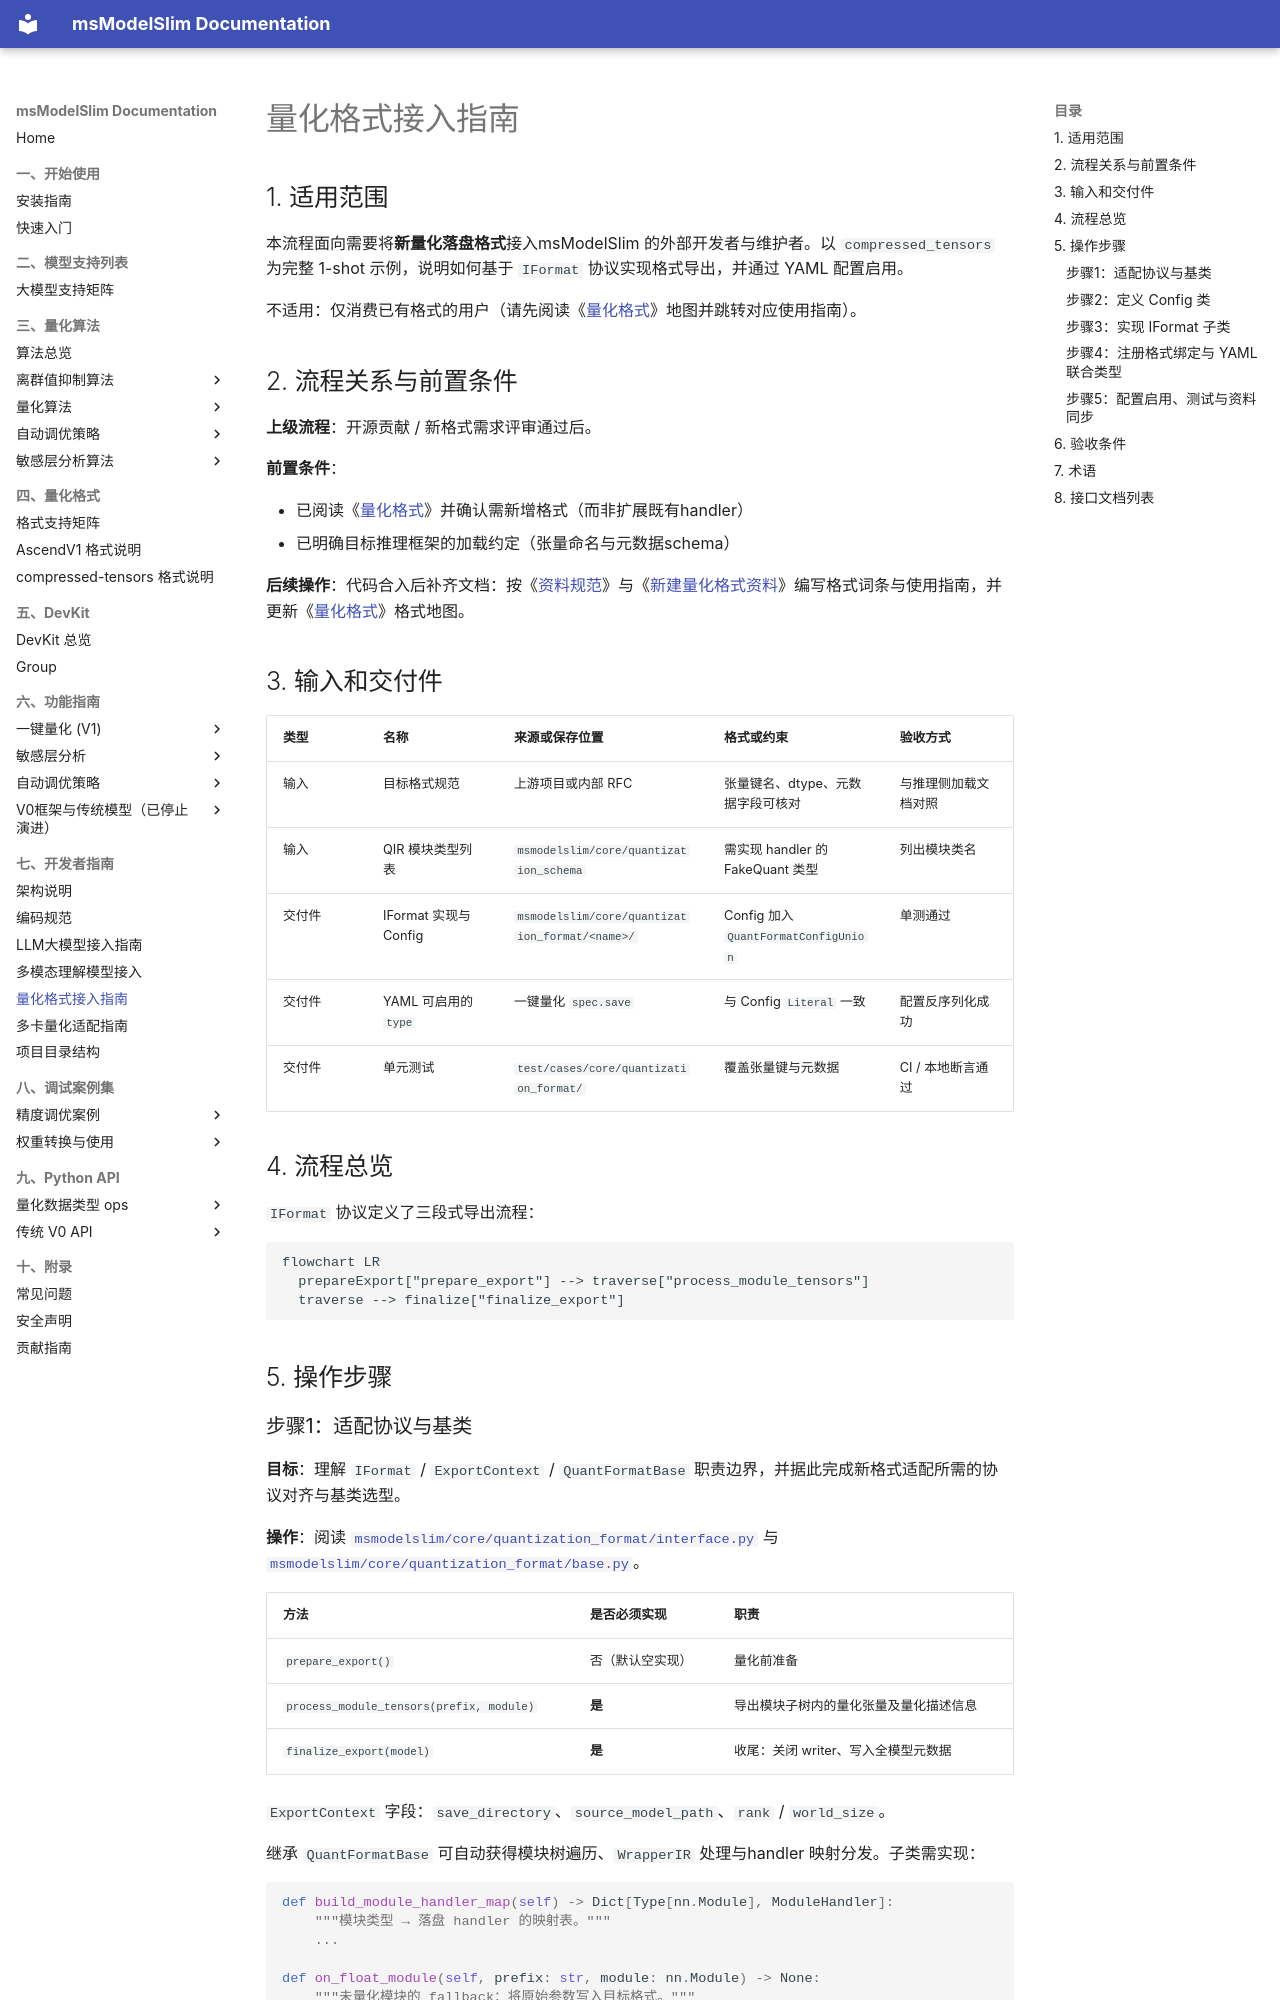

repository: Ascend/msmodelslim · page: zh/knowledge_base/quantization_format/iformat_integration_guide/index.html · generator: mkdocs

# 量化格式接入指南

## 1. 适用范围

本流程面向需要将**新量化落盘格式**接入msModelSlim 的外部开发者与维护者。以 `compressed_tensors` 为完整 1-shot 示例，说明如何基于 `IFormat` 协议实现格式导出，并通过 YAML 配置启用。

不适用：仅消费已有格式的用户（请先阅读《[量化格式](README.md)》地图并跳转对应使用指南）。

## 2. 流程关系与前置条件

**上级流程**：开源贡献 / 新格式需求评审通过后。

**前置条件**：

- 已阅读《[量化格式](README.md)》并确认需新增格式（而非扩展既有handler）
- 已明确目标推理框架的加载约定（张量命名与元数据schema）

**后续操作**：代码合入后补齐文档：按《[资料规范](../../contributing/development_guide/docs_standards/README.md)》与《[新建量化格式资料](../../../../skills/docs-management/scenarios/add-quantization-format.md)》编写格式词条与使用指南，并更新《[量化格式](README.md)》格式地图。

## 3. 输入和交付件

| 类型 | 名称 | 来源或保存位置 | 格式或约束 | 验收方式 |
| --- | --- | --- | --- | --- |
| 输入 | 目标格式规范 | 上游项目或内部 RFC | 张量键名、dtype、元数据字段可核对 | 与推理侧加载文档对照 |
| 输入 | QIR 模块类型列表 | `msmodelslim/core/quantization_schema` | 需实现 handler 的 FakeQuant 类型 | 列出模块类名 |
| 交付件 | IFormat 实现与 Config | `msmodelslim/core/quantization_format/<name>/` | Config 加入 `QuantFormatConfigUnion` | 单测通过 |
| 交付件 | YAML 可启用的 `type` | 一键量化 `spec.save` | 与 Config `Literal` 一致 | 配置反序列化成功 |
| 交付件 | 单元测试 | `test/cases/core/quantization_format/` | 覆盖张量键与元数据 | CI / 本地断言通过 |

## 4. 流程总览

`IFormat` 协议定义了三段式导出流程：

```mermaid
flowchart LR
  prepareExport["prepare_export"] --> traverse["process_module_tensors"]
  traverse --> finalize["finalize_export"]
```

## 5. 操作步骤

### 步骤1：适配协议与基类

**目标**：理解 `IFormat` / `ExportContext` / `QuantFormatBase` 职责边界，并据此完成新格式适配所需的协议对齐与基类选型。

**操作**：阅读 [`msmodelslim/core/quantization_format/interface.py`](../../../../msmodelslim/core/quantization_format/interface.py) 与 [`msmodelslim/core/quantization_format/base.py`](../../../../msmodelslim/core/quantization_format/base.py)。

| 方法 | 是否必须实现 | 职责 |
| --- | --- | --- |
| `prepare_export()` | 否（默认空实现） | 量化前准备 |
| `process_module_tensors(prefix, module)` | **是** | 导出模块子树内的量化张量及量化描述信息 |
| `finalize_export(model)` | **是** | 收尾：关闭 writer、写入全模型元数据 |

`ExportContext` 字段：`save_directory`、`source_model_path`、`rank` / `world_size`。

继承 `QuantFormatBase` 可自动获得模块树遍历、`WrapperIR` 处理与handler 映射分发。子类需实现：

```python
def build_module_handler_map(self) -> Dict[Type[nn.Module], ModuleHandler]:
    """模块类型 → 落盘 handler 的映射表。"""
    ...

def on_float_module(self, prefix: str, module: nn.Module) -> None:
    """未量化模块的 fallback：将原始参数写入目标格式。"""
    ...
```

**输出**：选定基类与需支持的QIR 类型清单。
